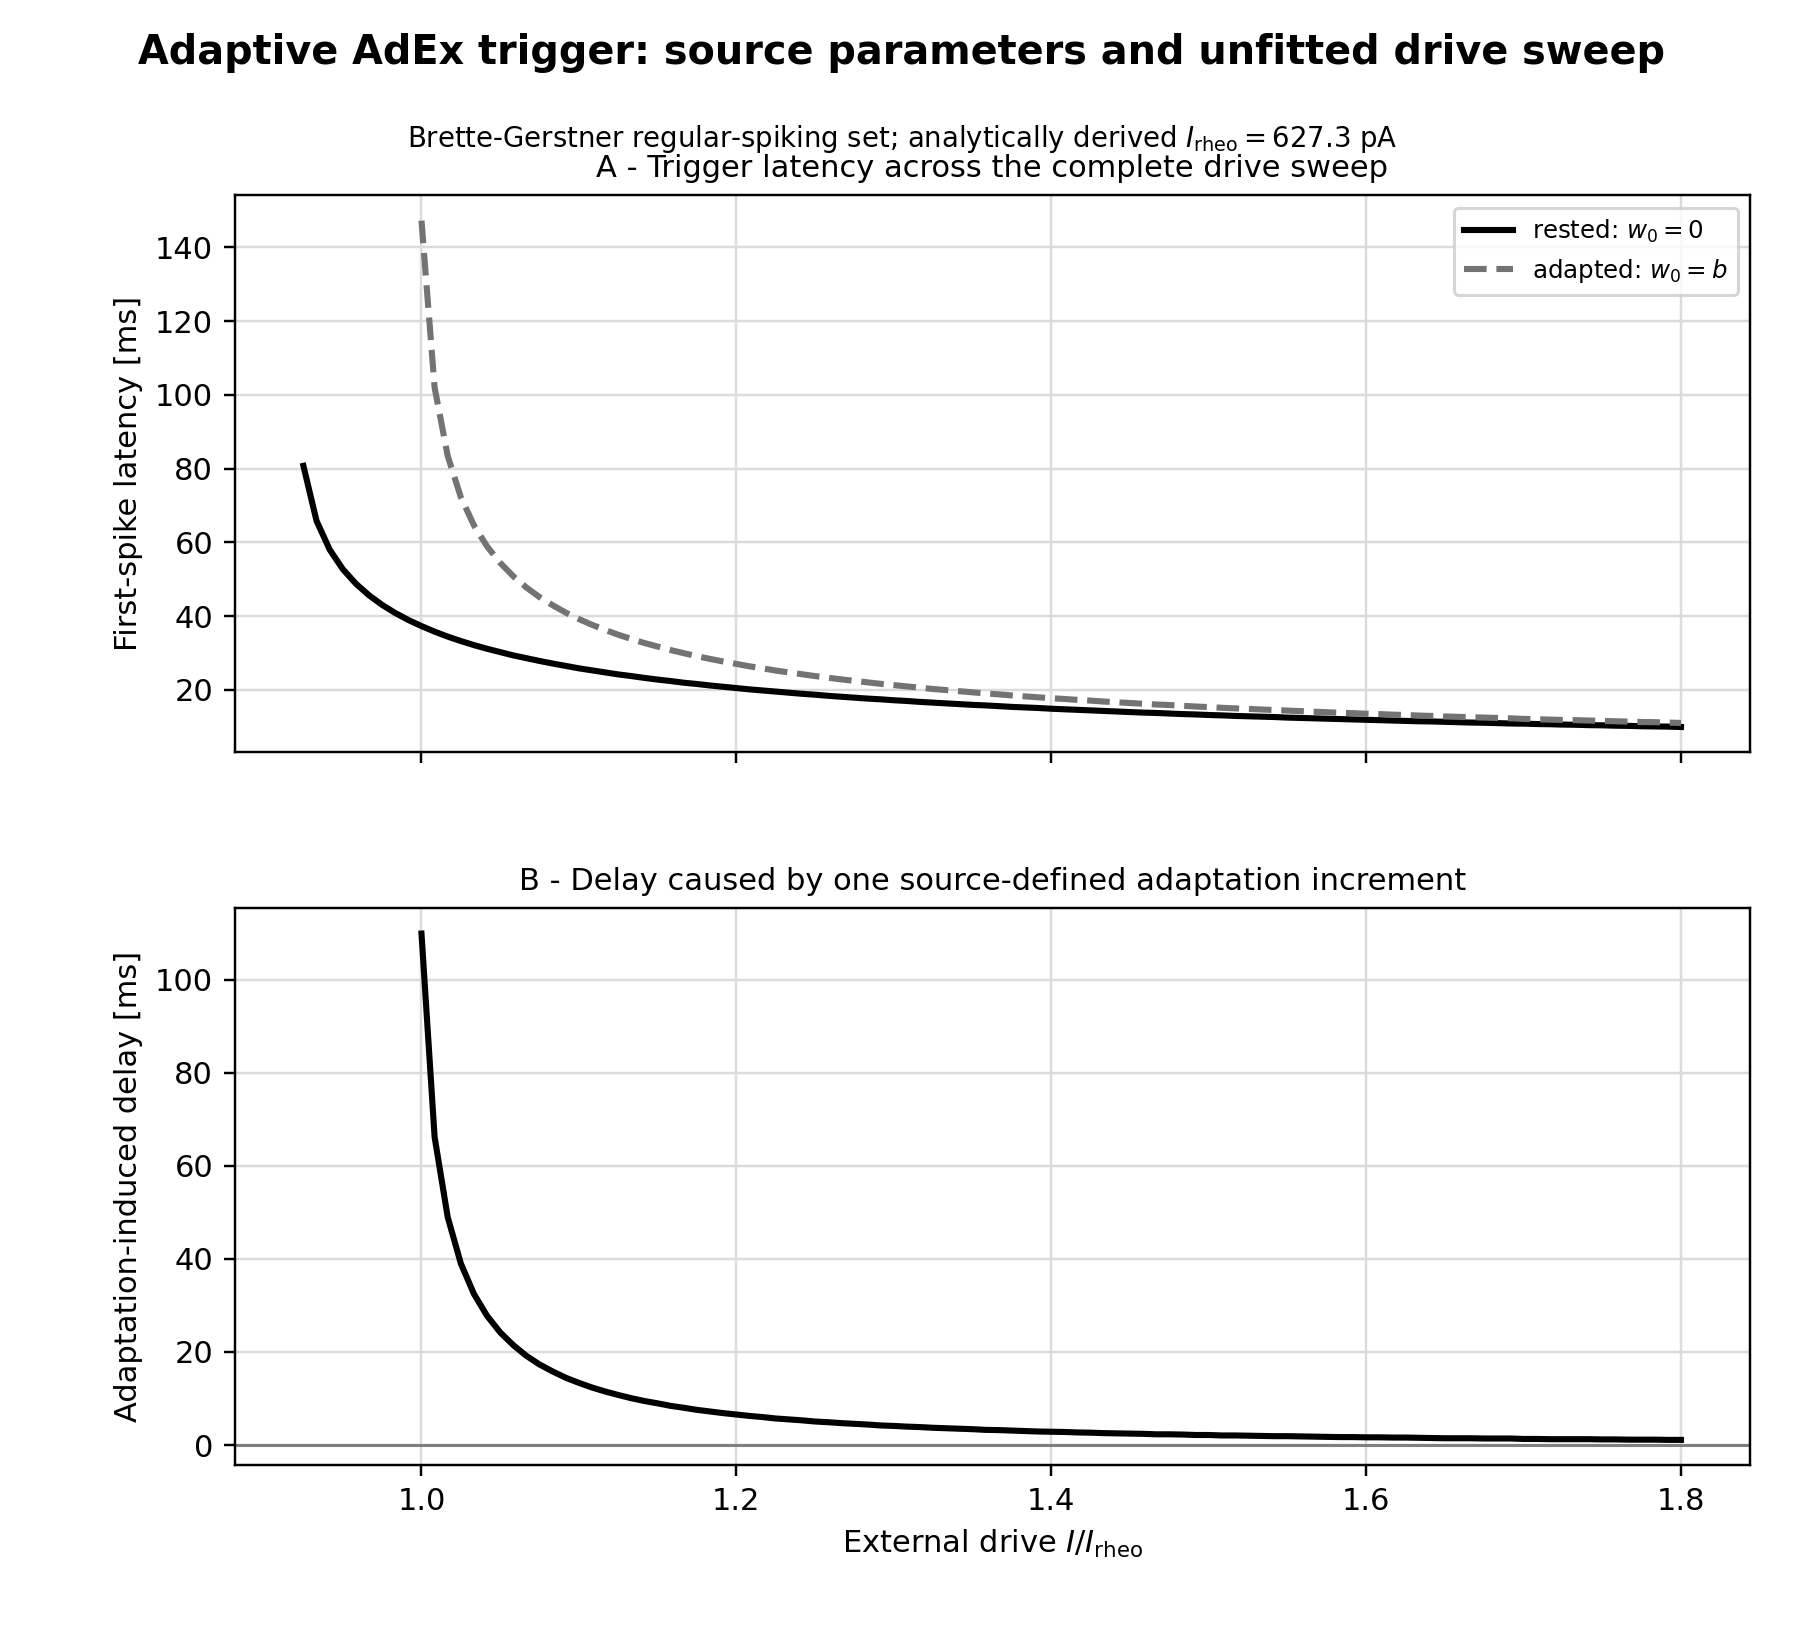

The table this chart was drawn from, first rows:
I_over_I_rheo, rested_first_spike_ms, one_spike_adapted_first_spike_ms, adaptation_delay_ms
0.8, , , 
0.8083, , , 
0.8167, , , 
0.825, , , 
0.8333, , , 
0.8417, , , 
0.85, , , 
0.8583, , , 
0.8667, , , 
0.875, , , 
0.8833, , , 
0.8917, , , 
0.9, , , 
0.9083, , , 
0.9167, , , 
0.925, 80.75, , 
0.9333, 65.85, , 
0.9417, 58.05, , 
0.95, 52.75, , 
0.9583, 48.8, , 
0.9667, 45.65, , 
0.975, 43.05, , 
0.9833, 40.85, , 
0.9917, 38.95, , 
1, 37.3, 147.2, 109.9
1.008, 35.8, 102, 66.2
1.017, 34.45, 83.4, 48.95
1.025, 33.25, 72.25, 39
1.033, 32.15, 64.6, 32.45
1.042, 31.15, 58.9, 27.75
1.05, 30.25, 54.45, 24.2
1.058, 29.35, 50.8, 21.45
1.067, 28.6, 47.75, 19.15
1.075, 27.85, 45.15, 17.3
1.083, 27.15, 42.95, 15.8
1.092, 26.5, 40.95, 14.45
1.1, 25.85, 39.2, 13.35
1.108, 25.3, 37.65, 12.35
1.117, 24.75, 36.25, 11.5
1.125, 24.2, 34.95, 10.75
1.133, 23.75, 33.8, 10.05
1.142, 23.25, 32.7, 9.45
1.15, 22.8, 31.75, 8.95
1.158, 22.4, 30.8, 8.4
1.167, 21.95, 29.95, 8
1.175, 21.6, 29.15, 7.55
1.183, 21.2, 28.4, 7.2
1.192, 20.85, 27.7, 6.85
1.2, 20.5, 27.05, 6.55
1.208, 20.15, 26.4, 6.25
1.217, 19.85, 25.85, 6
1.225, 19.55, 25.25, 5.7
1.233, 19.25, 24.75, 5.5
1.242, 18.95, 24.25, 5.3
1.25, 18.7, 23.75, 5.05
1.258, 18.4, 23.3, 4.9
1.267, 18.15, 22.85, 4.7
1.275, 17.9, 22.45, 4.55
1.283, 17.65, 22.05, 4.4
1.292, 17.45, 21.65, 4.2
... 61 more rows
